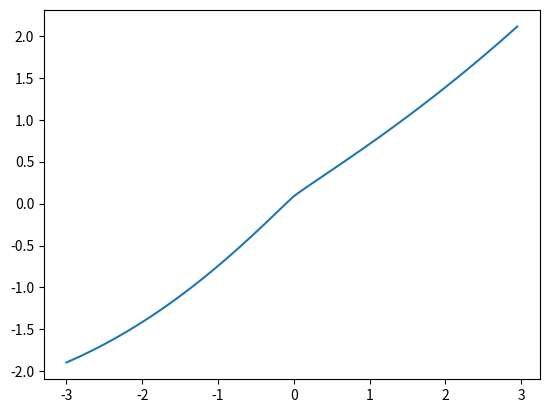

The matplotlib source for this figure: (Note: this script raises an exception after producing the figure.)
import math
def diedai_mub(x, mb=0, M=8):
    return math.exp(-x+mb)*3*(2**(2*M+2))

alpha_laplace_positive = {0: 1.86, 1: 2.83, 2: 3.89, 3: 5.02, 4: 6.2, 5: 7.41, 6: 8.64, 7: 9.89, 8: 11.16269}
alpha_accurate = {4:6.20476, 8:11.16269}
print('===== 当 mean/b=0 时，可计算出来的最优值alpha使 diedai_mub(alpha)-alpha 产生的差值 =====')
for k,v in alpha_laplace_positive.items():
    print(diedai_mub(v, M = k)-v)


### 测试M=4或8时我们给出的拟合函数情况 ###
print('===== mean/b在多项式拟合下的差值 =====')
M = 8

import matplotlib.pyplot as plt
import numpy as np

xlist = np.arange(-3,3,0.05).tolist()
ll = []

print(diedai_mub(alpha_accurate[M], M = M)-alpha_accurate[M])

def tiao(d): # 4bit
    k = -0.92
    return k*(0.996*d+0.011*abs(d)**0.65+0.001*d**2-0.0045)
def tiao2(d): # 8bit
    k = -0.89
    return k*(0.963*d+0.019*abs(d)**1.3+0.001*d**2-0.008)

for d in xlist:
    if M == 8:
        ll.append(diedai_mub(alpha_accurate[M]-tiao2(d), d, M = M)-(alpha_accurate[M]-tiao2(d)))
    elif M == 4:
        ll.append(diedai_mub(alpha_accurate[M]-tiao(d), d, M = M)-(alpha_accurate[M]-tiao(d)))
print(min(ll),max(ll))
plt.plot(xlist, ll)
plt.savefig(f'alpha_correct{M}')

print('===== 使用存储的b/mean数据计算|mean/b|<=3的比例 =====')
with open('bumdeeplabv3.json','r')as fp:
    import json
    allmub = json.load(fp)
county = 0
countall = len(allmub)
for mub in allmub:
    if abs(1/mub)<=3:
        county+=1

print(county/countall)
